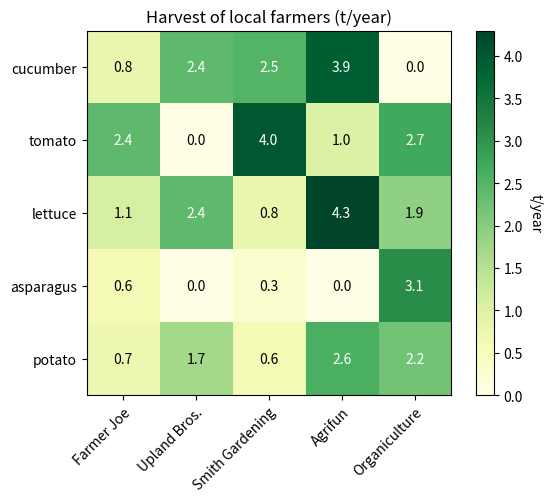

Here is the Python script that generated this plot:
# Annotated heat map of harvest per farmer and vegetable, with text colour depending on cell value.
import numpy as np
import matplotlib.pyplot as plt

veg = ["cucumber", "tomato", "lettuce", "asparagus", "potato"]
farmers = ["Farmer Joe", "Upland Bros.", "Smith Gardening", "Agrifun", "Organiculture"]
harvest = np.array([[0.8, 2.4, 2.5, 3.9, 0.0], [2.4, 0.0, 4.0, 1.0, 2.7], [1.1, 2.4, 0.8, 4.3, 1.9],
                    [0.6, 0.0, 0.3, 0.0, 3.1], [0.7, 1.7, 0.6, 2.6, 2.2]])
fig, ax = plt.subplots(figsize=(6, 5))
im = ax.imshow(harvest, cmap="YlGn")
ax.set_xticks(range(len(farmers)), labels=farmers, rotation=45, ha="right", rotation_mode="anchor")
ax.set_yticks(range(len(veg)), labels=veg)
for i in range(len(veg)):
    for j in range(len(farmers)):
        ax.text(j, i, harvest[i, j], ha="center", va="center", color="w" if harvest[i, j] > 2 else "k")
cbar = fig.colorbar(im, ax=ax)
cbar.ax.set_ylabel("t/year", rotation=-90, va="bottom")
ax.set_title("Harvest of local farmers (t/year)")
fig.tight_layout()
print(harvest.sum().round(2))
fig.savefig("harvest.png")
